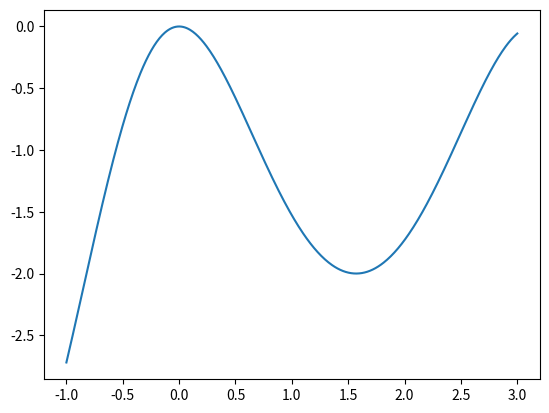

This figure's Python source: (Note: this script raises an exception after producing the figure.)
from random import random, randint

import numpy as np
from matplotlib import pyplot as plt
from numpy.ma import sin


def x_cube_plus_3_x_square_plus_7(x):
    return sin(x) ** 3 - 3 * sin(x) ** 2


def three_square_x_minus_6_x(x):
    return 3 * x ** 2 - 6 * x


def gradient_descent(function, derivative, x_new, x_prev, precision, learning_rate):
    x = np.linspace(-1, 3, 500)
    plt.plot(x, function(x))
    plt.show()

    x_list, y_list = [x_new], [function(x_new)]

    while abs(x_new - x_prev) > precision:
        x_prev = x_new
        x_new = x_prev - learning_rate * derivative(x_new)
        x_list.append(x_new)
        y_list.append(function(x_new))

    print("Local minimum occurs at: " + str(x_new))
    print("Number of steps: " + str(len(x_list)))

    plt.subplot(1, 2, 2)
    plt.scatter(x_list, y_list, c="g")
    plt.plot(x_list, y_list, c="g")
    plt.plot(x, function(x), c="r")
    plt.title("Gradient descent")

    plt.subplot(1, 2, 1)
    plt.scatter(x_list, y_list, c="g")
    plt.plot(x_list, y_list, c="g")
    plt.plot(x, function(x), c="r")
    plt.xlim([min(x_list), max(x_list)])
    plt.title("Zoomed in Gradient descent to Key Area")
    plt.show()


def main():
    gradient_descent(
        x_cube_plus_3_x_square_plus_7,
        three_square_x_minus_6_x,
        randint(-1, 2) + random(),
        0,
        0.001,
        0.05,
    )


if __name__ == "__main__":
    main()
